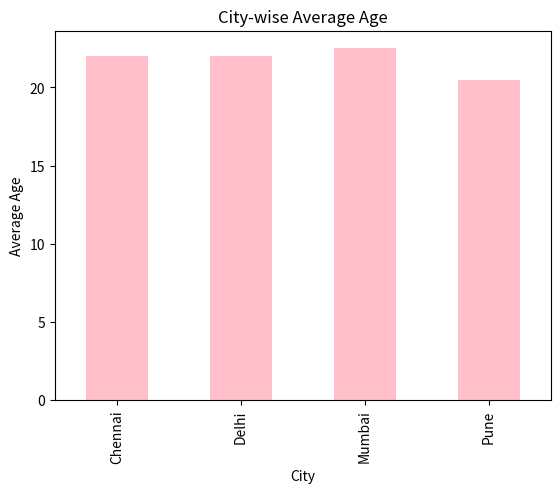
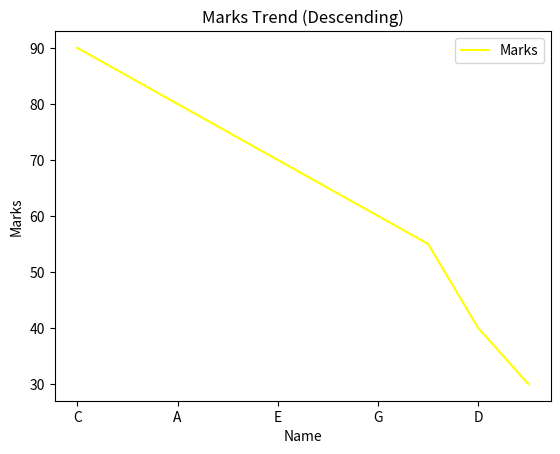
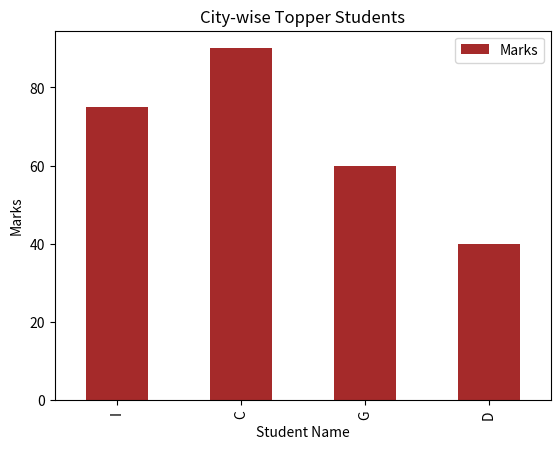

The script that saved these images, in order:
import pandas as pd
import matplotlib.pyplot as plt

# # Data load
df = pd.DataFrame({
    "Name": ["A","B","C","D","E","F","G","H","I","J"],
    "City": ["Delhi","Mumbai","Delhi","Pune","Chennai","Delhi","Mumbai","Pune","Chennai","Delhi"],
    "Marks": [80, 55, 90, 40, 70, 85, 60, 30, 75, 65],
    "Age": [21,22,23,20,22,24,23,21,22,20]
})



#  Q13: City-wise average age graph
df.groupby("City")["Age"].mean().plot(kind = "bar" , color = "pink")
plt.title("City-wise Average Age")
plt.xlabel("City")
plt.ylabel("Average Age")
plt.show()

#  Q14:  Marks ko descending sort karke line chart banao
line = df.sort_values(by="Marks", ascending=False)
line.plot(
    x="Name",
    y="Marks",
    kind="line",
    color="yellow"
)

plt.title("Marks Trend (Descending)")
plt.xlabel("Name")
plt.ylabel("Marks")


plt.show()

#  Q 15 : Har city ke topper ka bar chart banao

topper = df.loc[df.groupby("City")["Marks"].idxmax()]

topper.plot(
    x="Name",
    y="Marks",
    kind="bar",
    color="brown"
)

plt.title("City-wise Topper Students")
plt.xlabel("Student Name")
plt.ylabel("Marks")

plt.show()
